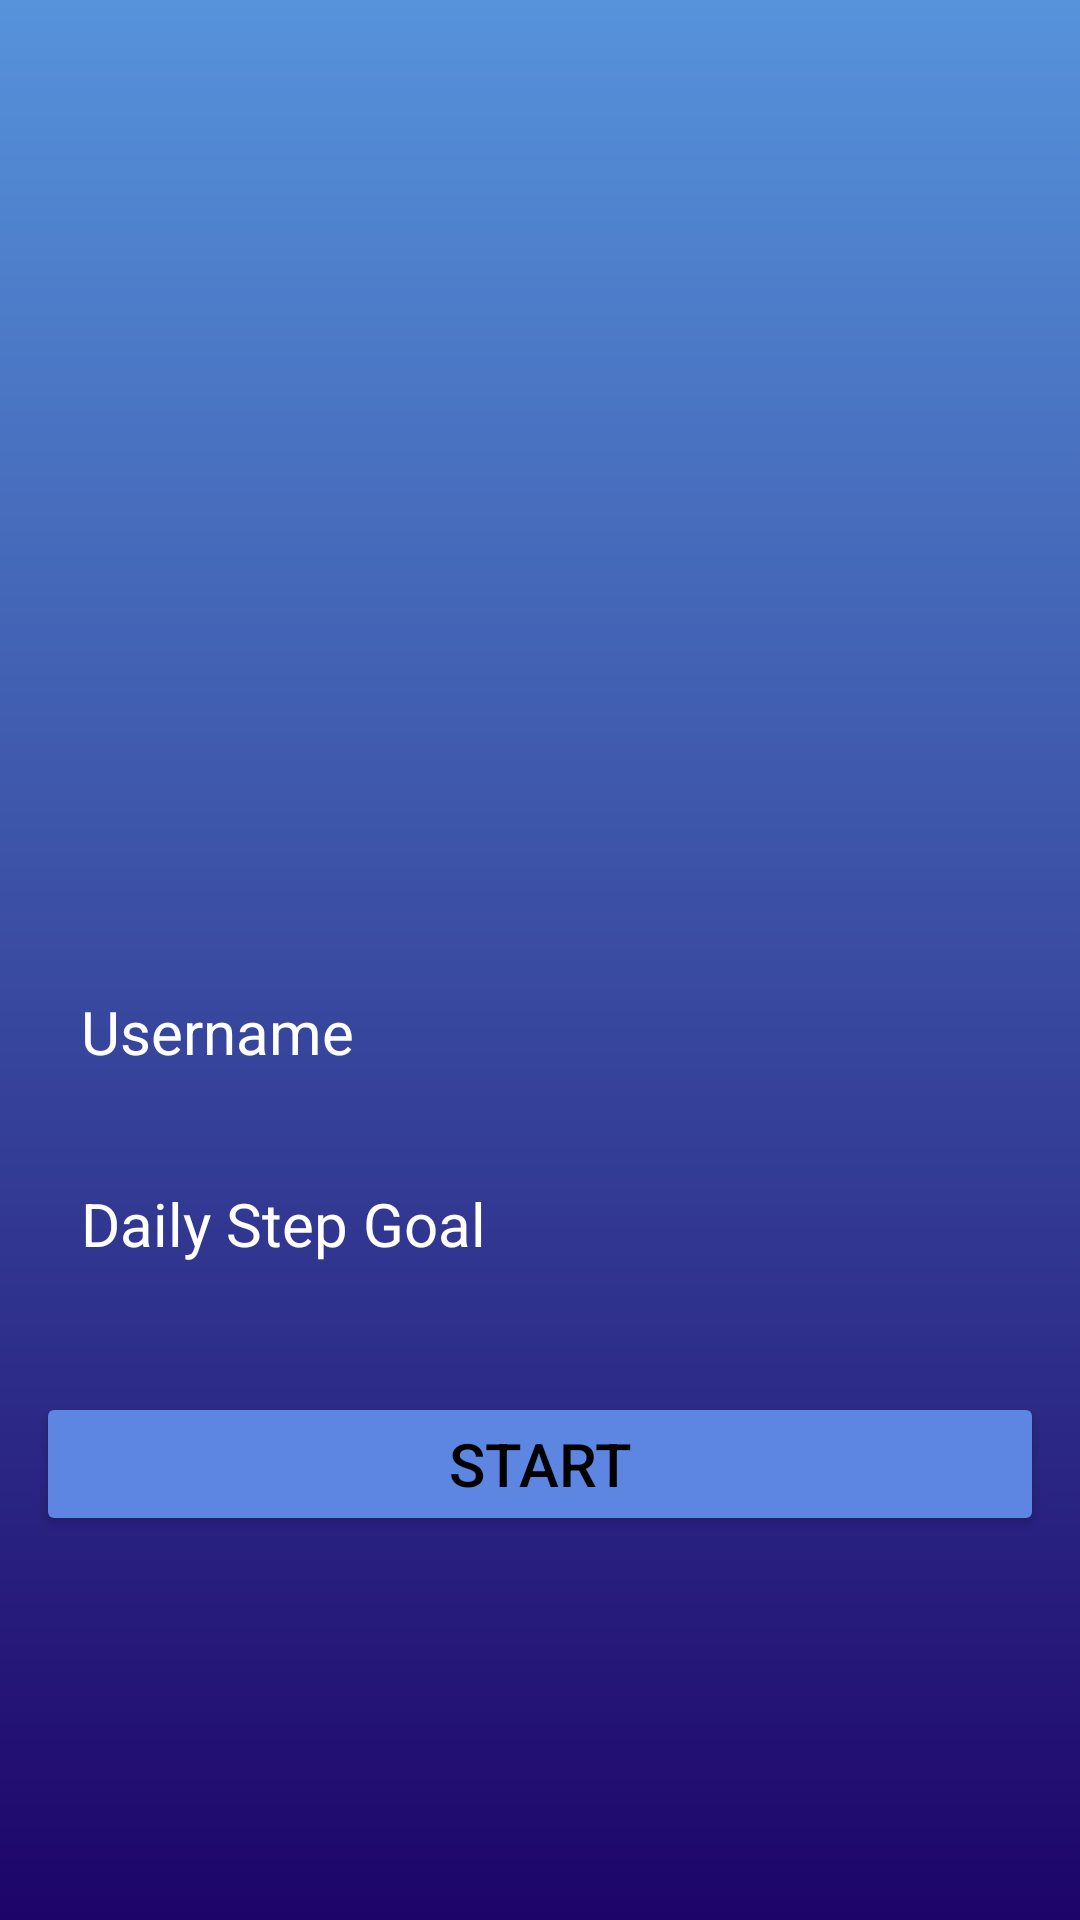

The Android layout XML behind this screen, and the referenced resources:
<!-- AndroidManifest.xml: application theme Theme.HackGT -->
<!-- res/layout/activity_login.xml -->
<?xml version="1.0" encoding="utf-8"?>
<RelativeLayout xmlns:android="http://schemas.android.com/apk/res/android"
    xmlns:app="http://schemas.android.com/apk/res-auto"
    xmlns:tools="http://schemas.android.com/tools"
    android:id="@+id/main"
    android:layout_width="match_parent"
    android:layout_height="match_parent"
    android:background="@drawable/loginbackground"
    android:gravity="center"
    tools:context=".View.Login">

    <LinearLayout
        android:layout_width="match_parent"
        android:layout_height="wrap_content"
        android:gravity="center"
        android:orientation="vertical"
        android:padding="12dp">

        <ImageView
            android:layout_width="160dp"
            android:layout_height="160dp"
            android:src="@drawable/account_circle"/>

        <EditText
            android:layout_width="match_parent"
            android:layout_height="48dp"
            android:layout_marginTop="32dp"
            android:hint=" Username"
            android:textColor="@color/white"
            android:textColorHint="@color/white"
            android:textSize="20sp"
            android:background="@drawable/rounded_corner"
            android:padding="10dp"
            android:inputType="text"
            android:id="@+id/username_input"/>

        <EditText
            android:layout_width="match_parent"
            android:layout_height="48dp"
            android:layout_marginTop="16dp"
            android:hint=" Daily Step Goal"
            android:textColor="@color/white"
            android:textColorHint="@color/white"
            android:textSize="20sp"
            android:background="@drawable/rounded_corner"
            android:padding="10dp"
            android:inputType="text"
            android:id="@+id/step_goal_input"/>

        <Button
            android:layout_width="match_parent"
            android:layout_height="wrap_content"
            android:layout_marginTop="32dp"
            android:textColor="#000000"
            android:text="Start"
            android:textSize="20sp"
            android:backgroundTint="#5D85E2"
            android:id="@+id/login_button"/>


    </LinearLayout>

</RelativeLayout>
<!-- resources referenced by this layout -->
<resources>
  <!-- drawable loginbackground (drawable) -->
  <?xml version="1.0" encoding="utf-8"?>
  <shape xmlns:android="http://schemas.android.com/apk/res/android">
  
      <gradient android:type="linear" android:angle="100"
          android:startColor="#5693DB" android:endColor="#1D0468"/>
  </shape>
  <style name="Theme.HackGT" parent="Base.Theme.HackGT" />
  <style name="Base.Theme.HackGT" parent="Theme.Material3.DayNight.NoActionBar">
          
          
      </style>
  <!-- not gathered from this repository: default colours our renderer supplied (Android Studio template values) -->
  <color name="white">#FFFFFFFF</color>
</resources>
